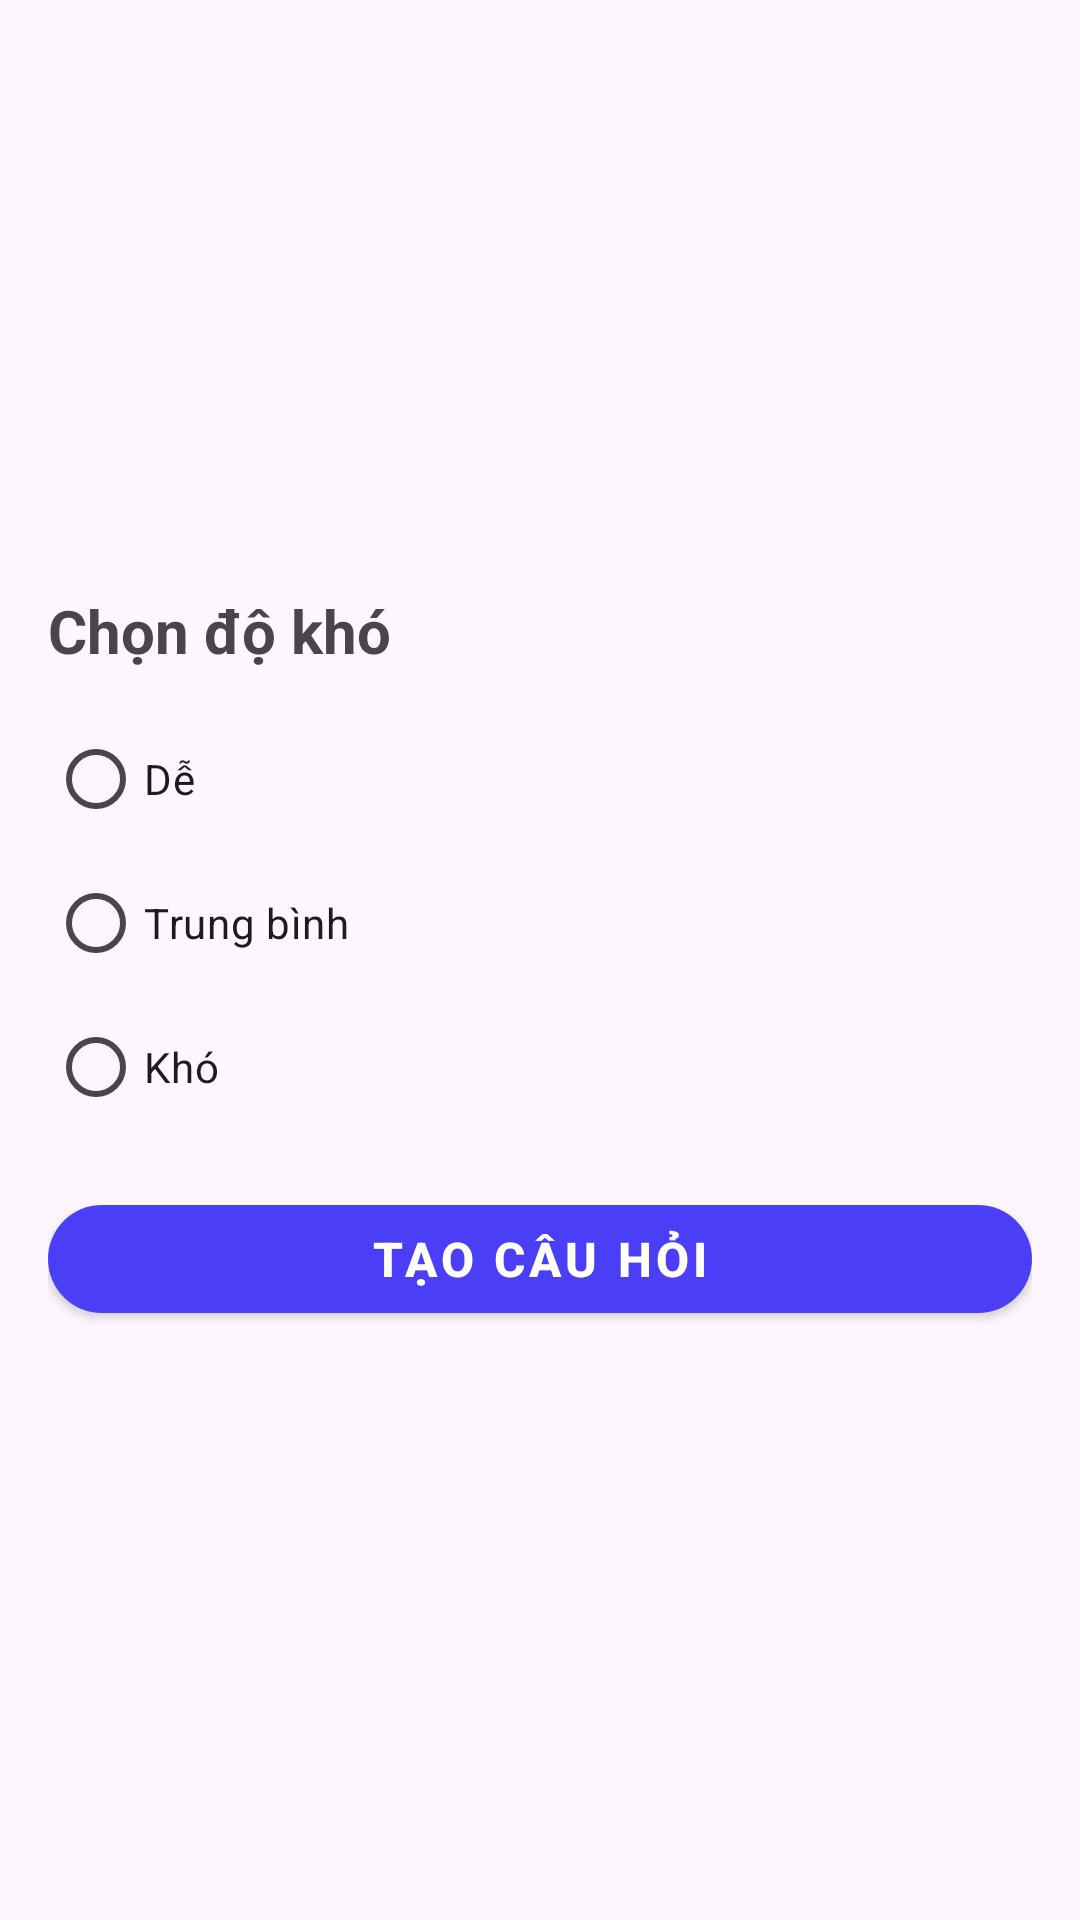

Android layout source for this screen:
<!-- AndroidManifest.xml: application theme Theme.PhyGen_Java -->
<!-- res/layout/question_step5_difficulty.xml -->
<?xml version="1.0" encoding="utf-8"?>
<androidx.constraintlayout.widget.ConstraintLayout
    xmlns:android="http://schemas.android.com/apk/res/android"
    xmlns:app="http://schemas.android.com/apk/res-auto"
    android:layout_width="match_parent"
    android:layout_height="match_parent"
    android:padding="16dp">

    <LinearLayout
        android:layout_width="0dp"
        android:layout_height="wrap_content"
        android:orientation="vertical"
        app:layout_constraintTop_toTopOf="parent"
        app:layout_constraintBottom_toBottomOf="parent"
        app:layout_constraintStart_toStartOf="parent"
        app:layout_constraintEnd_toEndOf="parent">

        <TextView
            android:layout_width="wrap_content"
            android:layout_height="wrap_content"
            android:text="Chọn độ khó"
            android:textSize="20sp"
            android:textStyle="bold"
            android:layout_marginBottom="12dp" />

        <RadioGroup
            android:id="@+id/radioGroupDifficulty"
            android:layout_width="match_parent"
            android:layout_height="wrap_content"
            android:orientation="vertical"
            android:layout_marginBottom="16dp">

            <RadioButton android:id="@+id/easy" android:text="Dễ" />
            <RadioButton android:id="@+id/medium" android:text="Trung bình" />
            <RadioButton android:id="@+id/hard" android:text="Khó" />
        </RadioGroup>

        <com.google.android.material.button.MaterialButton
            android:id="@+id/btnSubmitQuestion"
            style="@style/PhyGenButtonStyle"
            android:text="Tạo câu hỏi" />

    </LinearLayout>
</androidx.constraintlayout.widget.ConstraintLayout>
<!-- resources referenced by this layout -->
<resources>
  <style name="PhyGenButtonStyle" parent="Widget.MaterialComponents.Button">
          <item name="android:layout_width">match_parent</item>
          <item name="android:layout_height">48dp</item>
          <item name="android:textColor">#FFFFFF</item>
          <item name="backgroundTint">#4A3FF7</item>
          <item name="cornerRadius">24dp</item>
          <item name="android:textStyle">bold</item>
          <item name="android:textSize">16sp</item>
      </style>
  <style name="Theme.PhyGen_Java" parent="Base.Theme.PhyGen_Java" />
  <style name="Base.Theme.PhyGen_Java" parent="Theme.Material3.DayNight.NoActionBar">
          
          
      </style>
</resources>
